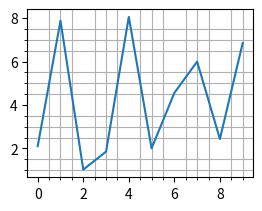

The script that saved this image:
from matplotlib import pyplot as plt
from matplotlib.ticker import MultipleLocator
import numpy as np

# Two example plots
fig = plt.figure()
ax1 = fig.add_subplot(2,2,1)

spacing = 0.5 # This can be your user specified spacing.
minorLocator = MultipleLocator(spacing)
ax1.plot(9 * np.random.rand(10))
# Set minor tick locations.
ax1.yaxis.set_minor_locator(minorLocator)
ax1.xaxis.set_minor_locator(minorLocator)
# Set grid to use minor tick locations.
ax1.grid(which = 'minor')

plt.show()
